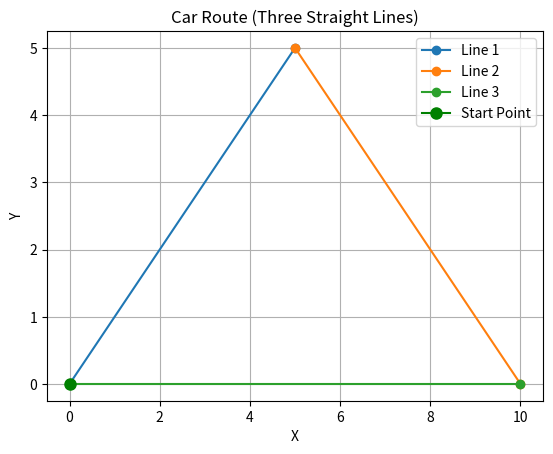

The matplotlib source for this figure:
import matplotlib.pyplot as plt

# 定义三条直线的起点和终点坐标
line1_start = (0, 0)
line1_end = (5, 5)

line2_start = (5, 5)
line2_end = (10, 0)

line3_start = (10, 0)
line3_end = (0, 0)

# 提取各直线段的起点和终点的 x、y 坐标
line1_start_x, line1_start_y = line1_start
line1_end_x, line1_end_y = line1_end

line2_start_x, line2_start_y = line2_start
line2_end_x, line2_end_y = line2_end

line3_start_x, line3_start_y = line3_start
line3_end_x, line3_end_y = line3_end

# 绘制三条直线段
plt.plot([line1_start_x, line1_end_x], [line1_start_y, line1_end_y], marker='o', linestyle='-', label='Line 1')
plt.plot([line2_start_x, line2_end_x], [line2_start_y, line2_end_y], marker='o', linestyle='-', label='Line 2')
plt.plot([line3_start_x, line3_end_x], [line3_start_y, line3_end_y], marker='o', linestyle='-', label='Line 3')

# 添加起点的标记
plt.plot(line1_start_x, line1_start_y, marker='o', markersize=8, color='green', label='Start Point')

plt.xlabel('X')
plt.ylabel('Y')
plt.title('Car Route (Three Straight Lines)')
plt.grid(True)
plt.legend()
plt.show()
